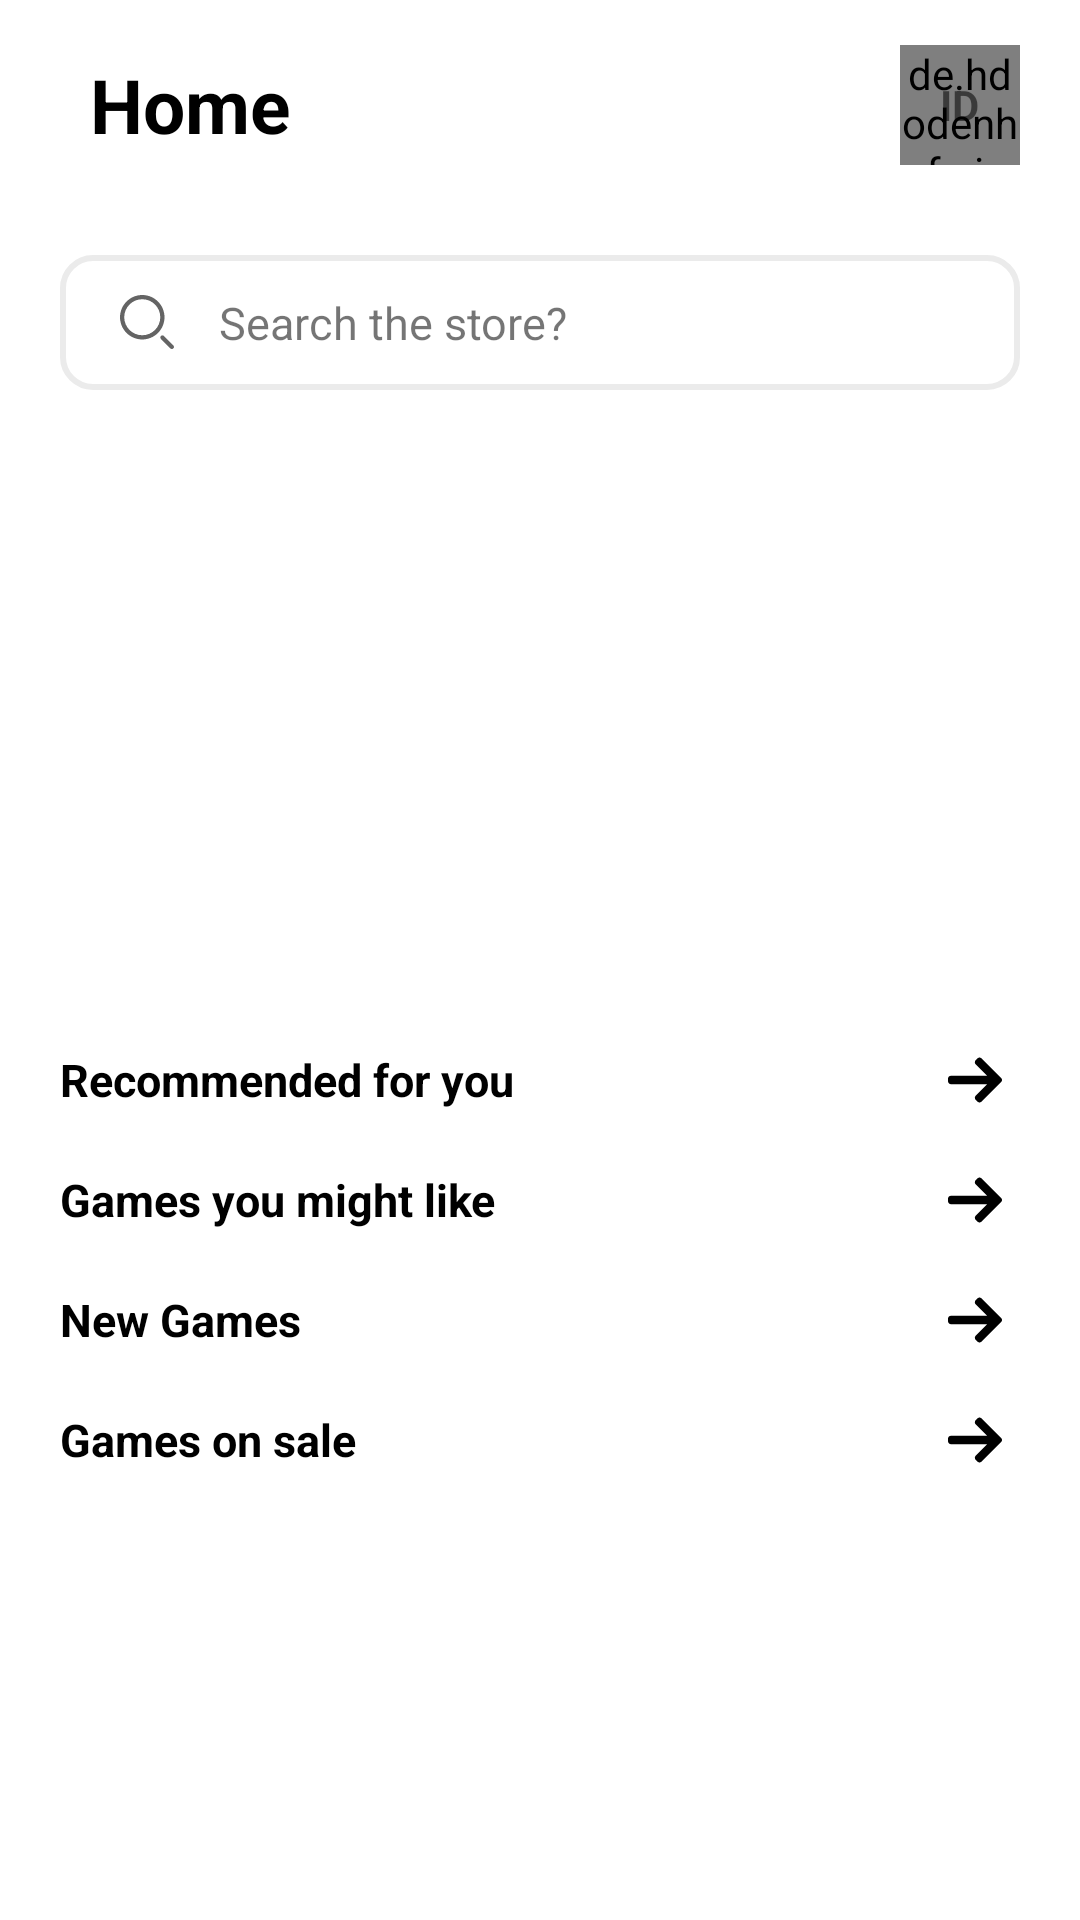

The Android layout XML behind this screen, and the referenced resources:
<!-- AndroidManifest.xml: application theme LightTheme -->
<!-- res/layout/fragment_main.xml -->
<?xml version="1.0" encoding="utf-8"?>
<androidx.coordinatorlayout.widget.CoordinatorLayout
    xmlns:android="http://schemas.android.com/apk/res/android"
    xmlns:app="http://schemas.android.com/apk/res-auto"
    xmlns:tools="http://schemas.android.com/tools"
    android:layout_width="match_parent"
    android:layout_height="match_parent"
    tools:context=".fragments.MainFragment"
    android:background="?attr/colorPrimary">

    <com.google.android.material.appbar.AppBarLayout
        android:id="@+id/appbar"
        android:layout_height="70dp"
        android:layout_width="match_parent"
        app:elevation="0dp">

        <com.google.android.material.appbar.CollapsingToolbarLayout
            android:layout_width="match_parent"
            android:layout_height="match_parent"
            app:toolbarId="@+id/appbar"
            app:layout_scrollFlags="scroll|enterAlways|snap"
            app:contentScrim="?attr/colorPrimary"
            app:titleEnabled="false">

            <androidx.appcompat.widget.Toolbar
                android:id="@+id/main_toolbar"
                android:layout_width="match_parent"
                android:layout_height="70dp"
                android:background="?attr/colorPrimary"
                android:layout_gravity="top"
                app:layout_collapseMode="parallax">

                <RelativeLayout
                    android:layout_width="match_parent"
                    android:layout_height="match_parent"
                    android:layout_marginStart="30dp">

                    <TextView
                        android:layout_width="wrap_content"
                        android:layout_height="wrap_content"
                        android:text="@string/home"
                        android:textSize="25sp"
                        android:textColor="?attr/primaryThemeColor"
                        android:textStyle="bold"
                        android:layout_centerVertical="true"/>

                    <RelativeLayout
                        android:layout_width="40dp"
                        android:layout_height="40dp"
                        android:layout_centerVertical="true"
                        android:layout_alignParentEnd="true"
                        android:layout_marginEnd="20dp">

                        <de.hdodenhof.circleimageview.CircleImageView
                            android:layout_width="match_parent"
                            android:layout_height="match_parent"
                            android:src="?attr/defaultImageBackground"/>

                        <TextView
                            android:layout_width="wrap_content"
                            android:layout_height="wrap_content"
                            android:text="ID"
                            android:layout_centerInParent="true"
                            android:textStyle="bold"/>
                    </RelativeLayout>
                </RelativeLayout>
            </androidx.appcompat.widget.Toolbar>

        </com.google.android.material.appbar.CollapsingToolbarLayout>
    </com.google.android.material.appbar.AppBarLayout>

    <androidx.core.widget.NestedScrollView
        android:id="@+id/main_scroll_view"
        android:layout_width="match_parent"
        android:layout_height="match_parent"
        app:layout_behavior="@string/appbar_scrolling_view_behavior">

        <LinearLayout
            android:layout_width="match_parent"
            android:layout_height="match_parent"
            android:orientation="vertical">

            <RelativeLayout
                android:layout_width="match_parent"
                android:layout_height="wrap_content"
                android:paddingStart="20dp"
                android:paddingEnd="20dp"
                android:paddingTop="15dp"
                android:paddingBottom="10dp">

                <LinearLayout
                    android:layout_width="match_parent"
                    android:layout_height="45dp"
                    android:background="@drawable/search_view"
                    android:orientation="horizontal"
                    android:gravity="center_vertical">

                    <ImageView
                        android:layout_width="18dp"
                        android:layout_height="18dp"
                        android:src="@drawable/ic_search"
                        android:layout_marginStart="20dp"/>

                    <TextView
                        android:layout_width="wrap_content"
                        android:layout_height="wrap_content"
                        android:text="@string/search_store"
                        android:layout_marginStart="15dp"
                        android:textSize="15sp"/>
                </LinearLayout>
            </RelativeLayout>

            <androidx.viewpager.widget.ViewPager
                android:id="@+id/story_pager"
                android:layout_width="match_parent"
                android:layout_height="200dp"
                android:clipToPadding="false"
                android:overScrollMode="never"
                android:padding="20dp"/>

            <LinearLayout
                android:layout_width="match_parent"
                android:layout_height="wrap_content"
                android:orientation="vertical">

                <RelativeLayout
                    android:layout_width="match_parent"
                    android:layout_height="wrap_content"
                    android:paddingStart="20dp"
                    android:paddingEnd="20dp"
                    android:paddingTop="10dp">

                    <TextView
                        android:layout_width="wrap_content"
                        android:layout_height="wrap_content"
                        android:text="@string/recommended_for_you"
                        android:textColor="?primaryThemeColor"
                        android:textSize="15sp"
                        android:textStyle="bold"
                        android:layout_centerVertical="true"/>

                    <ImageView
                        android:layout_width="wrap_content"
                        android:layout_height="wrap_content"
                        android:src="@drawable/ic_right_arrow"
                        android:layout_alignParentEnd="true"
                        android:layout_centerVertical="true"
                        android:padding="6dp"/>
                </RelativeLayout>

                <androidx.recyclerview.widget.RecyclerView
                    android:id="@+id/recommend_container"
                    android:layout_width="match_parent"
                    android:layout_height="wrap_content"/>
            </LinearLayout>

            <LinearLayout
                android:layout_width="match_parent"
                android:layout_height="wrap_content"
                android:orientation="vertical">

                <RelativeLayout
                    android:layout_width="match_parent"
                    android:layout_height="wrap_content"
                    android:paddingStart="20dp"
                    android:paddingEnd="20dp"
                    android:paddingTop="10dp">

                    <TextView
                        android:layout_width="wrap_content"
                        android:layout_height="wrap_content"
                        android:text="@string/games_you_might_like"
                        android:textColor="?primaryThemeColor"
                        android:textSize="15sp"
                        android:textStyle="bold"
                        android:layout_centerVertical="true"/>

                    <ImageView
                        android:layout_width="wrap_content"
                        android:layout_height="wrap_content"
                        android:src="@drawable/ic_right_arrow"
                        android:layout_alignParentEnd="true"
                        android:layout_centerVertical="true"
                        android:padding="6dp"/>
                </RelativeLayout>

                <androidx.recyclerview.widget.RecyclerView
                    android:id="@+id/games_you_like_container"
                    android:layout_width="match_parent"
                    android:layout_height="wrap_content"/>
            </LinearLayout>

            <LinearLayout
                android:layout_width="match_parent"
                android:layout_height="wrap_content"
                android:orientation="vertical">

                <RelativeLayout
                    android:layout_width="match_parent"
                    android:layout_height="wrap_content"
                    android:paddingStart="20dp"
                    android:paddingEnd="20dp"
                    android:paddingTop="10dp">

                    <TextView
                        android:layout_width="wrap_content"
                        android:layout_height="wrap_content"
                        android:text="@string/new_games"
                        android:textColor="?primaryThemeColor"
                        android:textSize="15sp"
                        android:textStyle="bold"
                        android:layout_centerVertical="true"/>

                    <ImageView
                        android:layout_width="wrap_content"
                        android:layout_height="wrap_content"
                        android:src="@drawable/ic_right_arrow"
                        android:layout_alignParentEnd="true"
                        android:layout_centerVertical="true"
                        android:padding="6dp"/>
                </RelativeLayout>

                <androidx.recyclerview.widget.RecyclerView
                    android:id="@+id/new_games_container"
                    android:layout_width="match_parent"
                    android:layout_height="wrap_content"/>
            </LinearLayout>

            <LinearLayout
                android:layout_width="match_parent"
                android:layout_height="wrap_content"
                android:orientation="vertical">

                <RelativeLayout
                    android:layout_width="match_parent"
                    android:layout_height="wrap_content"
                    android:paddingStart="20dp"
                    android:paddingEnd="20dp"
                    android:paddingTop="10dp">

                    <TextView
                        android:layout_width="wrap_content"
                        android:layout_height="wrap_content"
                        android:text="@string/games_on_sale"
                        android:textColor="?primaryThemeColor"
                        android:textSize="15sp"
                        android:textStyle="bold"
                        android:layout_centerVertical="true"/>

                    <ImageView
                        android:layout_width="wrap_content"
                        android:layout_height="wrap_content"
                        android:src="@drawable/ic_right_arrow"
                        android:layout_alignParentEnd="true"
                        android:layout_centerVertical="true"
                        android:padding="6dp"/>
                </RelativeLayout>

                <androidx.recyclerview.widget.RecyclerView
                    android:id="@+id/sale_container"
                    android:layout_width="match_parent"
                    android:layout_height="wrap_content"/>
            </LinearLayout>

        </LinearLayout>

    </androidx.core.widget.NestedScrollView>
</androidx.coordinatorlayout.widget.CoordinatorLayout>
<!-- resources referenced by this layout -->
<resources>
  <!-- drawable ic_right_arrow (drawable) -->
  <vector android:height="18dp" android:viewportHeight="492.004"
      android:viewportWidth="492.004" android:width="18dp" xmlns:android="http://schemas.android.com/apk/res/android">
      <path android:fillColor="?attr/primaryThemeColor" android:pathData="M484.14,226.886L306.46,49.202c-5.072,-5.072 -11.832,-7.856 -19.04,-7.856c-7.216,0 -13.972,2.788 -19.044,7.856l-16.132,16.136c-5.068,5.064 -7.86,11.828 -7.86,19.04c0,7.208 2.792,14.2 7.86,19.264L355.9,207.526H26.58C11.732,207.526 0,219.15 0,234.002v22.812c0,14.852 11.732,27.648 26.58,27.648h330.496L252.248,388.926c-5.068,5.072 -7.86,11.652 -7.86,18.864c0,7.204 2.792,13.88 7.86,18.948l16.132,16.084c5.072,5.072 11.828,7.836 19.044,7.836c7.208,0 13.968,-2.8 19.04,-7.872l177.68,-177.68c5.084,-5.088 7.88,-11.88 7.86,-19.1C492.02,238.762 489.228,231.966 484.14,226.886z"/>
  </vector>
  <!-- drawable ic_search (drawable) -->
  <vector android:height="24dp" android:viewportHeight="512.392"
      android:viewportWidth="512.392" android:width="24dp" xmlns:android="http://schemas.android.com/apk/res/android">
      <path android:fillColor="?attr/colorInactive" android:pathData="m211.196,422c-116.346,0 -211,-94.654 -211,-211s94.654,-211 211,-211 211,94.654 211,211 -94.654,211 -211,211zM211.196,40c-94.29,0 -171,76.71 -171,171s76.71,171 171,171 171,-76.71 171,-171 -76.71,-171 -171,-171zM506.339,506.534c7.81,-7.811 7.81,-20.475 0,-28.285l-89.5,-89.5c-7.811,-7.811 -20.475,-7.811 -28.285,0s-7.81,20.475 0,28.285l89.5,89.5c3.905,3.905 9.024,5.857 14.143,5.857s10.236,-1.952 14.142,-5.857z"/>
  </vector>
  <!-- drawable search_view (drawable) -->
  <?xml version="1.0" encoding="utf-8"?>
  <shape xmlns:android="http://schemas.android.com/apk/res/android">
      <solid android:color="?attr/colorPrimary"/>
      <stroke
          android:color="?attr/defaultImageBackground"
          android:width="2dp"/>
      <corners android:radius="10dp"/>
  </shape>
  <string name="games_on_sale">Games on sale</string>
  <string name="games_you_might_like">Games you might like</string>
  <string name="home">Home</string>
  <string name="new_games">New Games</string>
  <string name="recommended_for_you">Recommended for you</string>
  <string name="search_store">Search the store?</string>
  <style name="LightTheme" parent="Theme.AppCompat.Light.NoActionBar">
          <item name="colorPrimary">@color/colorPrimaryLight</item>
          <item name="colorPrimaryDark">@color/colorPrimaryLight</item>
          <item name="colorAccent">@color/colorAccent</item>
          <item name="primaryThemeColor">@color/colorPrimaryDark</item>
          <item name="colorInactive">@color/colorInactiveLight</item>
          <item name="defaultImageBackground">@color/defaultColorLight</item>
      </style>
  <color name="colorPrimaryLight">#FFFFFF</color>
  <color name="colorAccent">#03A9F4</color>
  <color name="colorPrimaryDark">#000000</color>
  <color name="colorInactiveLight">#646464</color>
  <color name="defaultColorLight">#EBEBEB</color>
</resources>
